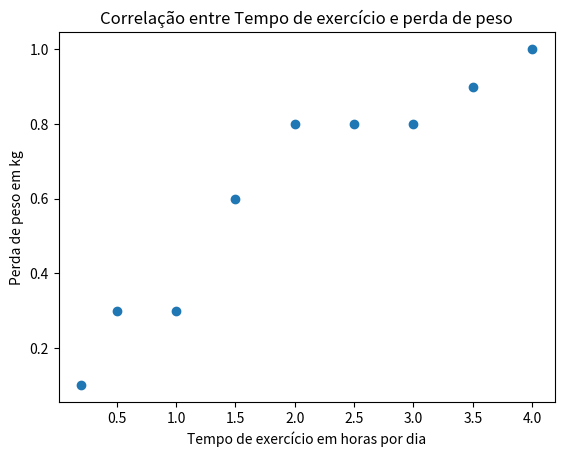

Write the Python code that produced this figure.
# -*- coding: utf-8 -*-
"""
Created on Sat Mar  1 09:29:29 2025

@author: Guglielmo H T
"""

# Correlação de pearson entre o tempo de exercício por dia e perda de peso do atleta.
# Estudo teórico avaliando 10 atletas durante 30 dias.
import numpy as np

hora = np.array([0.2, 0.5, 1, 1.5, 2, 2.5, 3, 3.5, 4]) # horas de exercício
peso = np.array([0.1, 0.3, 0.3, 0.6, 0.8, 0.8,0.8,0.9,1]) #perda de peso em kg

r = np.corrcoef(hora,peso)[0, 1]

print(f"O valor do coeficiente e:{r:.3f} ")

import matplotlib.pyplot as plt

plt.scatter(hora,peso)
plt.xlabel("Tempo de exercício em horas por dia")
plt.ylabel("Perda de peso em kg")
plt.title("Correlação entre Tempo de exercício e perda de peso")
plt.show()